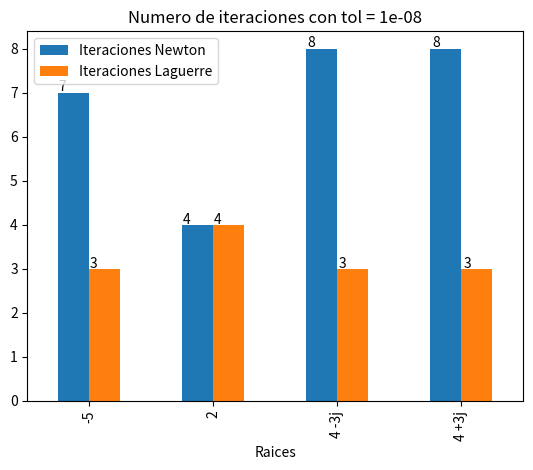
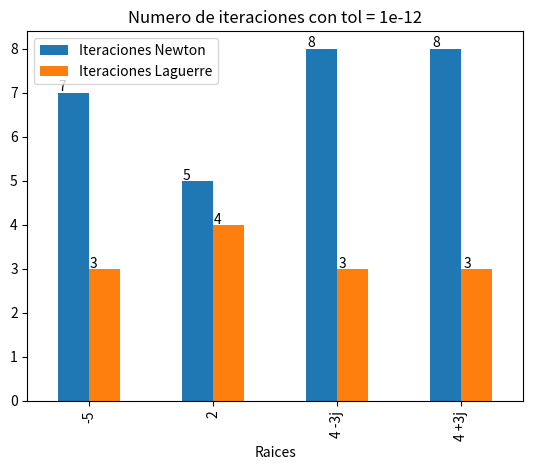
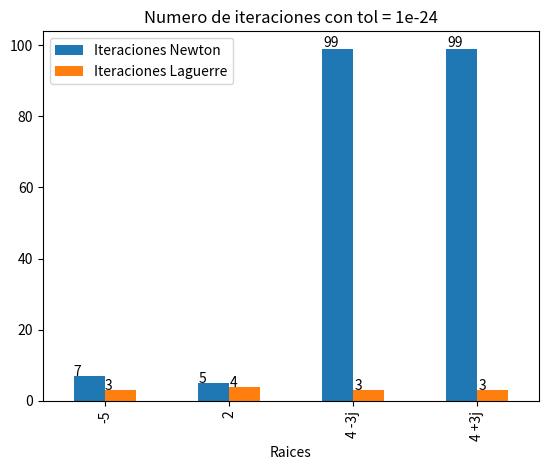
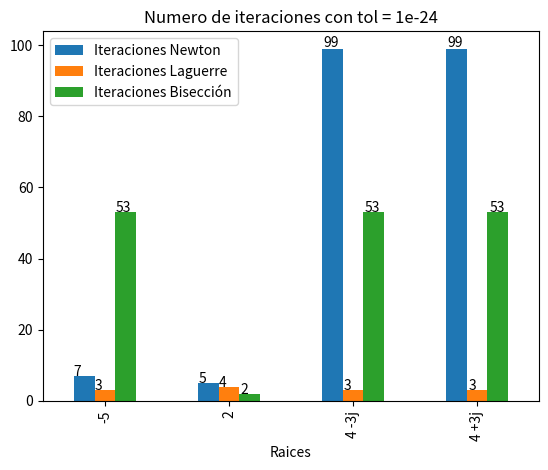

Python code for these plots, in order:
from numpy import array, exp, real, imag, empty, finfo
import numpy as np
import cmath
import pandas as pd
import matplotlib.pyplot as plt



"""
Si se quiere un coeficiente complejo se escibe de la siguiente manera:
c = 4 +3j, tomando j como la parte imaginaria del número, luego se reemplaza en
la ecuación y el programa calcula el resultado teniendo en cuenta los números
complejos
"""

#Metodo de newton para obtener las raices a evaluar
def newtonRaphson(x0,e,N, coeficientes):
    step = 1
    flag = 1
    condition = True
    cont = 0
    while condition:
        if  hornerPlus(x0, coeficientes, 1)[0] == 0.0:
            print('Error!')
            break
        #Aplica la fórmula
        x1 = np.complex128(x0 - hornerPlus(x0, coeficientes, 0)[0]/hornerPlus(x0, coeficientes, 1)[0])
        x0 = x1
        step = step + 1
        
        if step > N:
            flag = 0
            break
        
        condition = abs(hornerPlus(x0, coeficientes, 0)[0]) > e
        cont = cont + 1
    
    if flag!=1:
        print('No converge.')
    
    return x1, cont

#El método de Horner que deriva y evalua de foemaa eficiente
def hornerPlus(x, coeficientes, N):
    cont = 0
    derivada = []
    SegundaDerivada= []
    grado = len(coeficientes)-1
    
    #Se evalua la primera derivada
    for i in range(0, grado):
        derivada.append(coeficientes[i] * (grado-i))
      
    #Se evalua la segunda derivada
    for i in range(0, grado-1):
         SegundaDerivada.append(derivada[i] * ((grado-1)-i))
    
    if N == 0:
        resultado = coeficientes[0]
        for i in range(1, len(coeficientes)): 
            resultado = np.complex128(coeficientes[i] + x * resultado)
            cont = cont +1
        return (resultado, cont, x)
    
    elif N == 1:            
        resultado = derivada[0]
        for i in range(1, len(derivada)): 
            resultado = np.complex128(derivada[i] + x * resultado)
            cont = cont +1
        return (resultado, cont, x)
    
    elif N == 2:            
        resultado = SegundaDerivada[0]
        for i in range(1, len(SegundaDerivada)): 
            resultado = np.complex128(SegundaDerivada[i] + x * resultado)
            cont = cont +1
        return (resultado, cont, x)
        
    
    
#Donde se ejecuta todo el algortitmo
def principal(coeficientes):
    """Función que evalua el algoritmo de Horner y devuelve el resultado y el
    número de multiplicaciones realizadas"""
    grado = len(coeficientes)-1
    arrX = [-9, 1, 3-7j, 3+7j]
    Raiz = 0
    Contador = 0
    tolerancias = [10**-8, 10**-12, 10**-24]
    it = []
    itlAG= []
    itB = []
    raices = []

     #Evalua el polinomio y las derivadas en un punto dado
    print("Polinomio: ",coeficientes)
    print("Evaluado en 2: ", hornerPlus(2, coeficientes, 0)[0])
    print("Primera dervivada evaluada en 2: ", hornerPlus(2, coeficientes, 1)[0])
    print("Segunda derivada evaluada en 2: ", hornerPlus(2, coeficientes, 2)[0])    

    #Compara eficiencia en tres tolerancias en el método de Laguerre y Newton
    for c in tolerancias:
        it.clear()
        itlAG.clear()
        itB.clear()
        print("")
        print("\nRaices de Newton con tolerancia " + str(c))    
        for m in arrX:
            Raiz, Contador = newtonRaphson(m,c,100, coeficientes)
            rai, con = metodobiseccion(coeficientes, m, 5,c)
            itB.append(con)
            it.append(Contador)
            print ("Raiz: ", Raiz)
            print ("Iteraciones: ", Contador)
            
            
        
        print("")  
        print("\nRaices de Laguerre con tolerancia " + str(c)) 
        itLAG, raices = Laguerre(arrX, grado, coeficientes,c)
        
        data = {'Iteraciones Newton':it, 
        'Iteraciones Laguerre':itLAG,
        'Raices': raices} 
        
        #Se grafica la solución
        df = pd.DataFrame(data) 
        fig, ax = plt.subplots()
        ax = df.plot(kind = 'bar', x = 'Raices',  title= 'Numero de iteraciones con tol = ' + str(c) , ax = ax)
        
        for p in ax.patches:
            ax.annotate(str(p.get_height()), (p.get_x() * 1.005, p.get_height() * 1.005))
    
        print("\nBisección con tolerancia " + str(c))
        print("Raiz: ", rai)
        print("Iteraciones: ", con)
        
        #Compara con bisección
        if(c == 10**-24):
            data = {'Iteraciones Newton':it, 
            'Iteraciones Laguerre':itLAG,
            'Iteraciones Bisección':itB,
            'Raices': raices} 
            
            #Se grafica la solución
            df = pd.DataFrame(data) 
            fig, ax = plt.subplots()
            ax = df.plot(kind = 'bar', x = 'Raices',  title= 'Numero de iteraciones con tol = ' + str(c) , ax = ax)
            
            for p in ax.patches:
                ax.annotate(str(p.get_height()), (p.get_x() * 1.005, p.get_height() * 1.005))
        
            


#Método de Laguerre para encontrar las raices dado un polinomio
def Laguerre(arrX, grado, coeficientes, epsilon):
    it = []
    ra = []
    for k in arrX:
        iteraciones = 0
        n = grado
        start = k
        start = complex(start)
        while True:
            px = hornerPlus(start, coeficientes, 0)[0]
            if not px:
                if(start.imag) == 0:
                    start = start.real
                    print ("Resultado: ", start)
                    print ("Iteraciones: ", iteraciones)
                    it.append(iteraciones)
                    ra.append(round(start))
                else:
                    print ("Resultado: ", start)
                    print ("Iteraciones: ", iteraciones)
                    it.append(iteraciones)
                    if(start.imag >0):
                        ta = str(round(start.real))+ " +"+ str(round(start.imag))+"j"
                        ra.append(ta)
                    else:
                        ta = str(round(start.real))+ " "+ str(round(start.imag))+"j"
                        ra.append(ta)
       
               
                break
            g = hornerPlus(start, coeficientes, 1)[0]/ px
            h = g ** 2 - hornerPlus(start, coeficientes, 2)[0] / px
            dp = np.complex128(cmath.sqrt((n - 1) * (n * h - g**2)))
            d1 = g + dp
            d2 = g - dp
            if abs(d2) > abs(d1):
                d = d2
            else:
                d = d1
            a = n / d
            x_n = start - a
            iteraciones = iteraciones + 1
            if str(start) == str(x_n) or abs(start - x_n) < epsilon:
                if(start.imag) == 0:
                    start = start.real
                    print("Resultado: ", start)
                    print ("Iteraciones: ", iteraciones)
                    it.append(iteraciones)
                    ra.append(round(start))
                else:
                    print ("Resultado: ", start)
                    print ("Iteraciones: ", iteraciones)
                    it.append(iteraciones)
                    if(start.imag >0):
                        ta = str(round(start.real))+ " +"+ str(round(start.imag))+"j"
                        ra.append(ta)
                    else:
                        ta = str(round(start.real))+ " "+ str(round(start.imag))+"j"
                        ra.append(ta)
                
                break
            start = x_n
    return it, ra


#Método de biseccion utilizado para comparar eficiencia
def metodobiseccion(coeficientes, x0, x1, tol):
    cont = 0
    while x1.real-x0.real>=tol:
        cont = cont + 1
        x2=np.complex128((x0+x1)/2)
        if hornerPlus(x2, coeficientes, 0)[0].real==0:
            return (x2, cont)
        else:
            if hornerPlus(x0, coeficientes, 0)[0].real*hornerPlus(x2, coeficientes, 0)[0].real>0: 
                x0=x2
            else:
                x1=x2
    return (x2, cont)

#Polinomio a evaluar
coeficientes = [1, -5, -9, 155, -250]

#Se prueba con otro polinomio, para ver se puede quitar el compentario y ejecutar
#cof =[1+2j, -2+1j, 9]
#principal(cof)
principal(coeficientes) 
